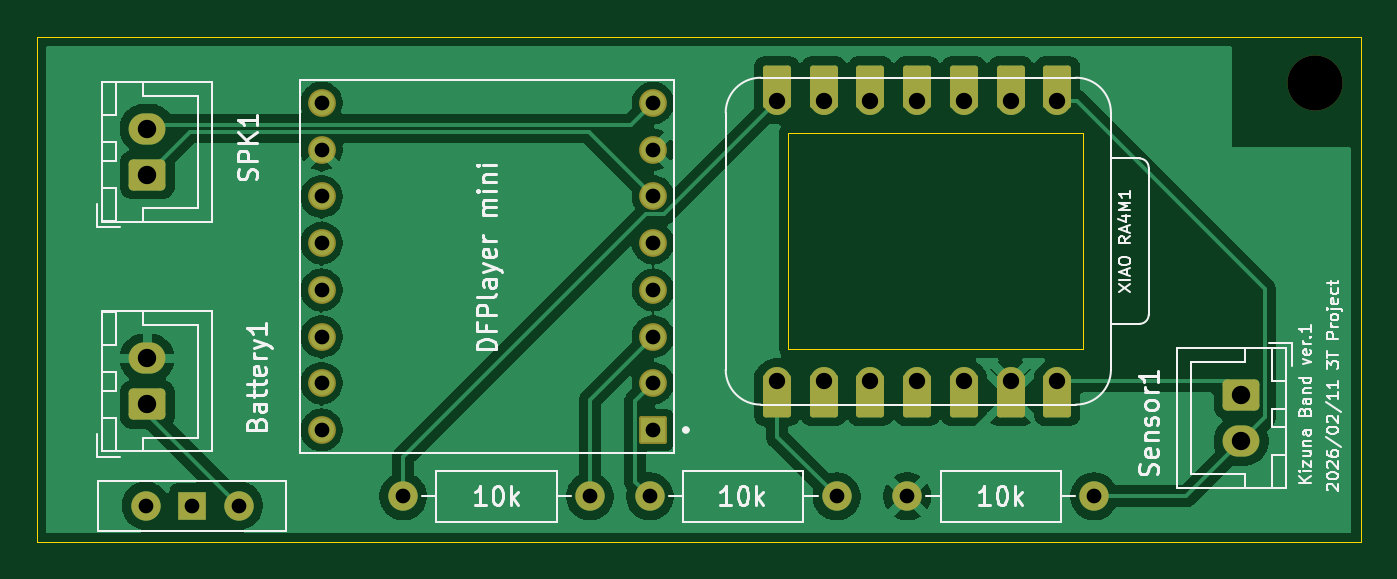
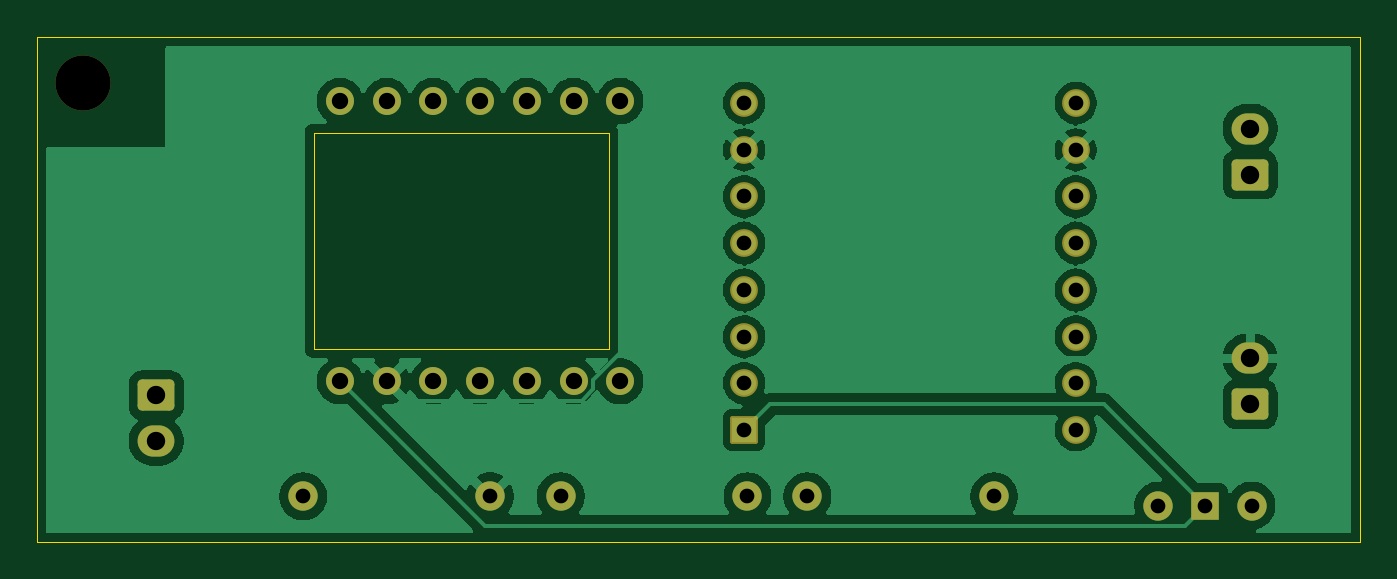
Circuit board: 10 layer files. Board 72.0 x 27.5 mm.
- bottom_copper: kizuna_band-B_Cu.gbl (67652 bytes)
- bottom_mask: kizuna_band-B_Mask.gbs (2876 bytes)
- paste: kizuna_band-B_Paste.gbp (454 bytes)
- bottom_silk: kizuna_band-B_Silkscreen.gbo (455 bytes)
- outline: kizuna_band-Edge_Cuts.gm1 (756 bytes)
- top_copper: kizuna_band-F_Cu.gtl (67949 bytes)
- top_mask: kizuna_band-F_Mask.gts (3566 bytes)
- paste: kizuna_band-F_Paste.gtp (454 bytes)
- top_silk: kizuna_band-F_Silkscreen.gto (42316 bytes)
- drill: kizuna_band.drl (1180 bytes)

=== bottom_copper: kizuna_band-B_Cu.gbl (67652 bytes, source omitted) ===
=== bottom_mask: kizuna_band-B_Mask.gbs (2876 bytes, source withheld) ===
=== paste: kizuna_band-B_Paste.gbp ===
%TF.GenerationSoftware,KiCad,Pcbnew,9.0.4*%
%TF.CreationDate,2026-02-11T20:10:41+09:00*%
%TF.ProjectId,kizuna_band,6b697a75-6e61-45f6-9261-6e642e6b6963,rev?*%
%TF.SameCoordinates,Original*%
%TF.FileFunction,Paste,Bot*%
%TF.FilePolarity,Positive*%
%FSLAX46Y46*%
G04 Gerber Fmt 4.6, Leading zero omitted, Abs format (unit mm)*
G04 Created by KiCad (PCBNEW 9.0.4) date 2026-02-11 20:10:41*
%MOMM*%
%LPD*%
G01*
G04 APERTURE LIST*
G04 APERTURE END LIST*
M02*

=== bottom_silk: kizuna_band-B_Silkscreen.gbo ===
%TF.GenerationSoftware,KiCad,Pcbnew,9.0.4*%
%TF.CreationDate,2026-02-11T20:10:41+09:00*%
%TF.ProjectId,kizuna_band,6b697a75-6e61-45f6-9261-6e642e6b6963,rev?*%
%TF.SameCoordinates,Original*%
%TF.FileFunction,Legend,Bot*%
%TF.FilePolarity,Positive*%
%FSLAX46Y46*%
G04 Gerber Fmt 4.6, Leading zero omitted, Abs format (unit mm)*
G04 Created by KiCad (PCBNEW 9.0.4) date 2026-02-11 20:10:41*
%MOMM*%
%LPD*%
G01*
G04 APERTURE LIST*
G04 APERTURE END LIST*
M02*

=== outline: kizuna_band-Edge_Cuts.gm1 ===
%TF.GenerationSoftware,KiCad,Pcbnew,9.0.4*%
%TF.CreationDate,2026-02-11T20:10:41+09:00*%
%TF.ProjectId,kizuna_band,6b697a75-6e61-45f6-9261-6e642e6b6963,rev?*%
%TF.SameCoordinates,Original*%
%TF.FileFunction,Profile,NP*%
%FSLAX46Y46*%
G04 Gerber Fmt 4.6, Leading zero omitted, Abs format (unit mm)*
G04 Created by KiCad (PCBNEW 9.0.4) date 2026-02-11 20:10:41*
%MOMM*%
%LPD*%
G01*
G04 APERTURE LIST*
%TA.AperFunction,Profile*%
%ADD10C,0.050000*%
%TD*%
G04 APERTURE END LIST*
D10*
X97000000Y-57500000D02*
X169000000Y-57500000D01*
X169000000Y-85000000D01*
X97000000Y-85000000D01*
X97000000Y-57500000D01*
%TO.C,XIAO RA4M1*%
X137869600Y-62727200D02*
X153922400Y-62727200D01*
X153922400Y-74462000D01*
X137869600Y-74462000D01*
X137869600Y-62727200D01*
%TD*%
M02*

=== top_copper: kizuna_band-F_Cu.gtl (67949 bytes, source omitted) ===
=== top_mask: kizuna_band-F_Mask.gts ===
%TF.GenerationSoftware,KiCad,Pcbnew,9.0.4*%
%TF.CreationDate,2026-02-11T20:10:41+09:00*%
%TF.ProjectId,kizuna_band,6b697a75-6e61-45f6-9261-6e642e6b6963,rev?*%
%TF.SameCoordinates,Original*%
%TF.FileFunction,Soldermask,Top*%
%TF.FilePolarity,Negative*%
%FSLAX46Y46*%
G04 Gerber Fmt 4.6, Leading zero omitted, Abs format (unit mm)*
G04 Created by KiCad (PCBNEW 9.0.4) date 2026-02-11 20:10:41*
%MOMM*%
%LPD*%
G01*
G04 APERTURE LIST*
G04 Aperture macros list*
%AMRoundRect*
0 Rectangle with rounded corners*
0 $1 Rounding radius*
0 $2 $3 $4 $5 $6 $7 $8 $9 X,Y pos of 4 corners*
0 Add a 4 corners polygon primitive as box body*
4,1,4,$2,$3,$4,$5,$6,$7,$8,$9,$2,$3,0*
0 Add four circle primitives for the rounded corners*
1,1,$1+$1,$2,$3*
1,1,$1+$1,$4,$5*
1,1,$1+$1,$6,$7*
1,1,$1+$1,$8,$9*
0 Add four rect primitives between the rounded corners*
20,1,$1+$1,$2,$3,$4,$5,0*
20,1,$1+$1,$4,$5,$6,$7,0*
20,1,$1+$1,$6,$7,$8,$9,0*
20,1,$1+$1,$8,$9,$2,$3,0*%
G04 Aperture macros list end*
%ADD10RoundRect,0.152400X0.609600X-1.013600X0.609600X1.013600X-0.609600X1.013600X-0.609600X-1.013600X0*%
%ADD11C,1.524000*%
%ADD12RoundRect,0.152400X-0.609600X1.013600X-0.609600X-1.013600X0.609600X-1.013600X0.609600X1.013600X0*%
%ADD13C,3.000000*%
%ADD14C,1.512000*%
%ADD15RoundRect,0.102000X0.654000X0.654000X-0.654000X0.654000X-0.654000X-0.654000X0.654000X-0.654000X0*%
%ADD16C,1.600000*%
%ADD17R,1.500000X1.500000*%
%ADD18RoundRect,0.250000X0.750000X-0.600000X0.750000X0.600000X-0.750000X0.600000X-0.750000X-0.600000X0*%
%ADD19O,2.000000X1.700000*%
%ADD20RoundRect,0.250000X-0.750000X0.600000X-0.750000X-0.600000X0.750000X-0.600000X0.750000X0.600000X0*%
G04 APERTURE END LIST*
D10*
%TO.C,XIAO RA4M1*%
X152500000Y-60215000D03*
D11*
X152500000Y-61000000D03*
D10*
X149960000Y-60215000D03*
D11*
X149960000Y-61000000D03*
D10*
X147420000Y-60215000D03*
D11*
X147420000Y-61000000D03*
D10*
X144880000Y-60215000D03*
D11*
X144880000Y-61000000D03*
D10*
X142340000Y-60215000D03*
D11*
X142340000Y-61000000D03*
D10*
X139800000Y-60215000D03*
D11*
X139800000Y-61000000D03*
D10*
X137260000Y-60215000D03*
D11*
X137260000Y-61000000D03*
X137260000Y-76240000D03*
D12*
X137260000Y-77025000D03*
D11*
X139800000Y-76240000D03*
D12*
X139800000Y-77025000D03*
D11*
X142340000Y-76240000D03*
D12*
X142340000Y-77025000D03*
D11*
X144880000Y-76240000D03*
D12*
X144880000Y-77025000D03*
D11*
X147420000Y-76240000D03*
D12*
X147420000Y-77025000D03*
D11*
X149960000Y-76240000D03*
D12*
X149960000Y-77025000D03*
D11*
X152500000Y-76240000D03*
D12*
X152500000Y-77025000D03*
%TD*%
D13*
%TO.C,H1*%
X166500000Y-60000000D03*
%TD*%
D14*
%TO.C,DFPlayer mini*%
X112483000Y-78890000D03*
X112483000Y-76350000D03*
X112483000Y-73810000D03*
X112483000Y-71270000D03*
X112483000Y-68730000D03*
X112483000Y-66190000D03*
X112483000Y-63650000D03*
X112483000Y-61110000D03*
X130517000Y-61110000D03*
X130517000Y-63650000D03*
X130517000Y-66190000D03*
X130517000Y-68730000D03*
X130517000Y-71270000D03*
X130517000Y-73810000D03*
X130517000Y-76350000D03*
D15*
X130517000Y-78890000D03*
%TD*%
D16*
%TO.C,10k*%
X130340000Y-82500000D03*
X140500000Y-82500000D03*
%TD*%
D17*
%TO.C,SW1*%
X105460000Y-83000000D03*
D16*
X108000000Y-83000000D03*
X102920000Y-83000000D03*
%TD*%
D18*
%TO.C,SPK1*%
X103000000Y-65000000D03*
D19*
X103000000Y-62500000D03*
%TD*%
D16*
%TO.C,R3*%
X154500000Y-82500000D03*
X144340000Y-82500000D03*
%TD*%
%TO.C,10k*%
X116920000Y-82500000D03*
X127080000Y-82500000D03*
%TD*%
D18*
%TO.C,Battery1*%
X103000000Y-77500000D03*
D19*
X103000000Y-75000000D03*
%TD*%
D20*
%TO.C,Sensor1*%
X162500000Y-77000000D03*
D19*
X162500000Y-79500000D03*
%TD*%
M02*

=== paste: kizuna_band-F_Paste.gtp ===
%TF.GenerationSoftware,KiCad,Pcbnew,9.0.4*%
%TF.CreationDate,2026-02-11T20:10:41+09:00*%
%TF.ProjectId,kizuna_band,6b697a75-6e61-45f6-9261-6e642e6b6963,rev?*%
%TF.SameCoordinates,Original*%
%TF.FileFunction,Paste,Top*%
%TF.FilePolarity,Positive*%
%FSLAX46Y46*%
G04 Gerber Fmt 4.6, Leading zero omitted, Abs format (unit mm)*
G04 Created by KiCad (PCBNEW 9.0.4) date 2026-02-11 20:10:41*
%MOMM*%
%LPD*%
G01*
G04 APERTURE LIST*
G04 APERTURE END LIST*
M02*

=== top_silk: kizuna_band-F_Silkscreen.gto (42316 bytes, source omitted) ===
=== drill: kizuna_band.drl ===
M48
; DRILL file {KiCad 9.0.4} date 2026-02-11T20:10:49+0900
; FORMAT={-:-/ absolute / metric / decimal}
; #@! TF.CreationDate,2026-02-11T20:10:49+09:00
; #@! TF.GenerationSoftware,Kicad,Pcbnew,9.0.4
; #@! TF.FileFunction,MixedPlating,1,2
FMAT,2
METRIC
; #@! TA.AperFunction,Plated,PTH,ComponentDrill
T1C0.800
; #@! TA.AperFunction,Plated,PTH,ComponentDrill
T2C0.889
; #@! TA.AperFunction,Plated,PTH,ComponentDrill
T3C1.000
; #@! TA.AperFunction,NonPlated,NPTH,ComponentDrill
T4C3.000
%
G90
G05
T1
X102.92Y-83.0
X105.46Y-83.0
X108.0Y-83.0
X112.483Y-61.11
X112.483Y-63.65
X112.483Y-66.19
X112.483Y-68.73
X112.483Y-71.27
X112.483Y-73.81
X112.483Y-76.35
X112.483Y-78.89
X116.92Y-82.5
X127.08Y-82.5
X130.34Y-82.5
X130.517Y-61.11
X130.517Y-63.65
X130.517Y-66.19
X130.517Y-68.73
X130.517Y-71.27
X130.517Y-73.81
X130.517Y-76.35
X130.517Y-78.89
X140.5Y-82.5
X144.34Y-82.5
X154.5Y-82.5
T2
X137.26Y-61.0
X137.26Y-76.24
X139.8Y-61.0
X139.8Y-76.24
X142.34Y-61.0
X142.34Y-76.24
X144.88Y-61.0
X144.88Y-76.24
X147.42Y-61.0
X147.42Y-76.24
X149.96Y-61.0
X149.96Y-76.24
X152.5Y-61.0
X152.5Y-76.24
T3
X103.0Y-62.5
X103.0Y-65.0
X103.0Y-75.0
X103.0Y-77.5
X162.5Y-77.0
X162.5Y-79.5
T4
X166.5Y-60.0
M30
